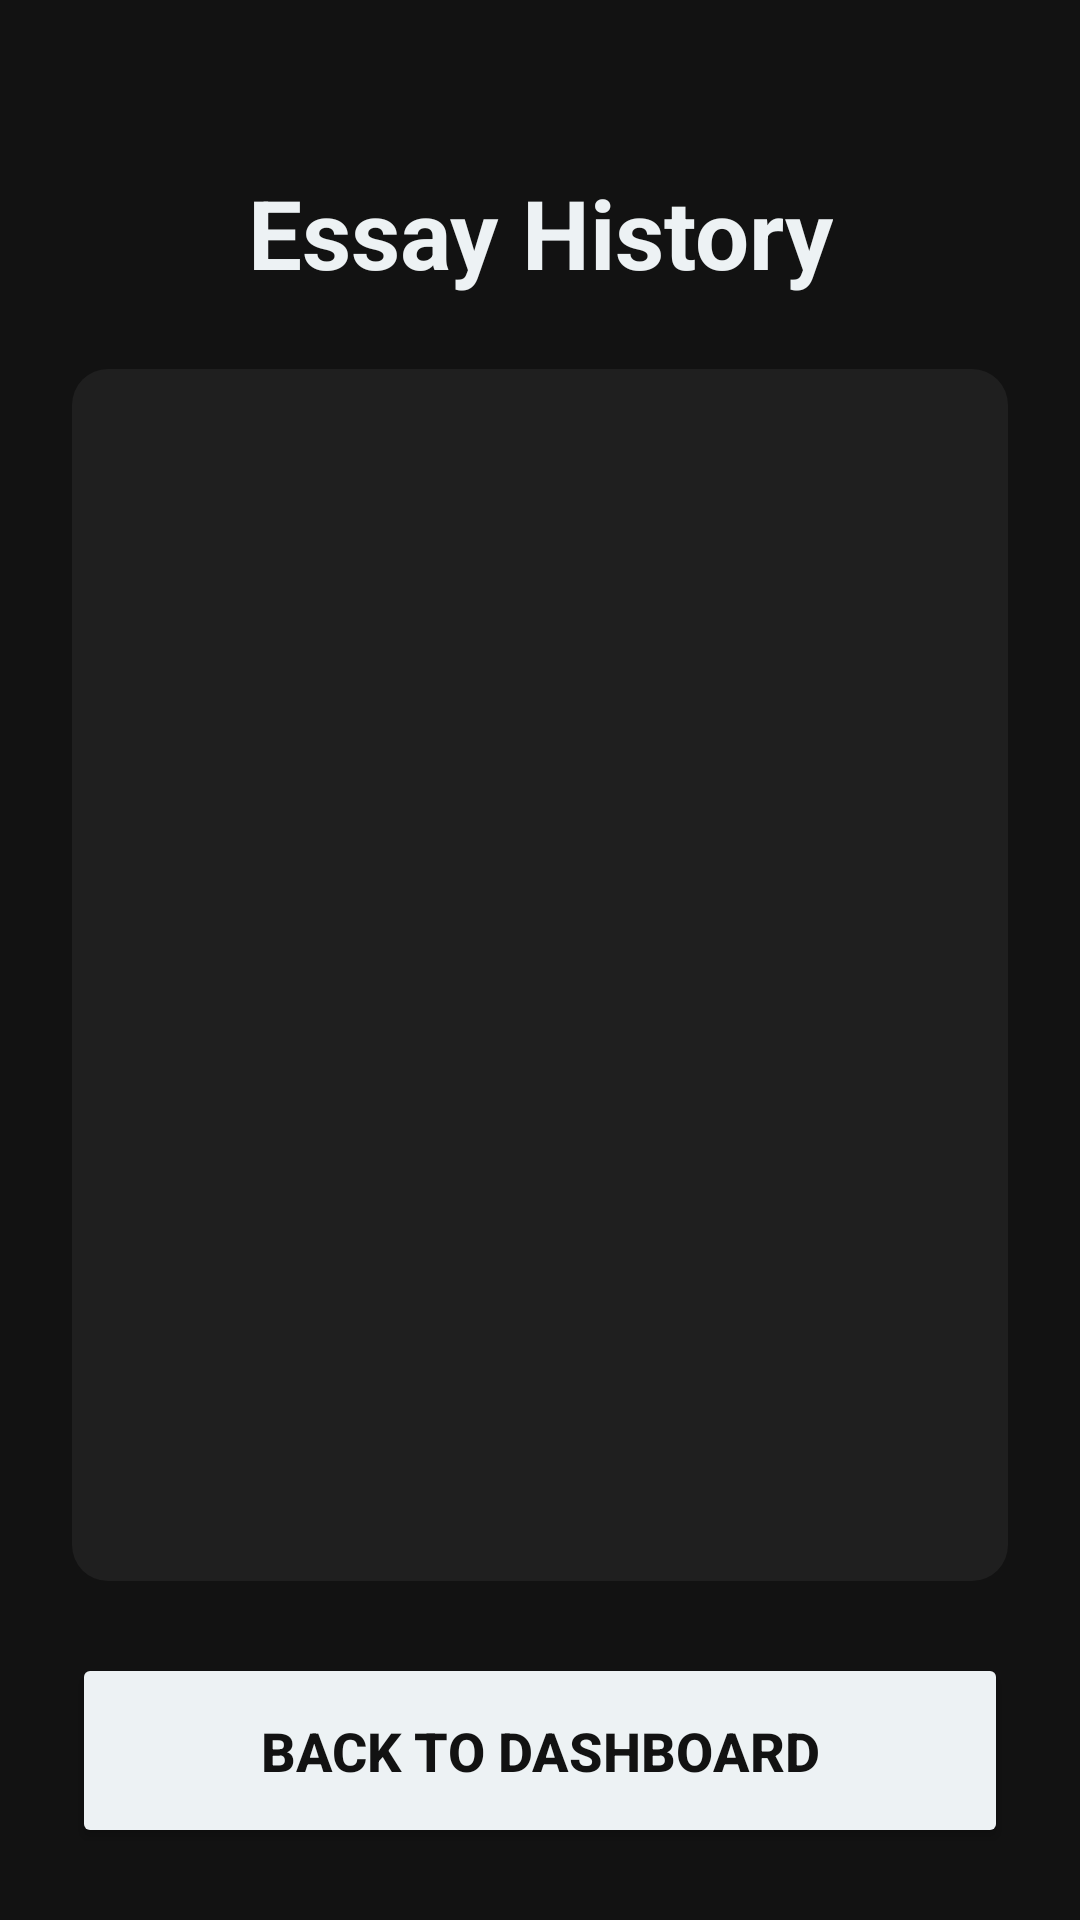

This screen was rendered from an Android layout file. Write that file and the resources it references.
<!-- AndroidManifest.xml: application theme Theme.EssayGrader -->
<!-- res/layout/activity_history.xml -->
<?xml version="1.0" encoding="utf-8"?>
<androidx.constraintlayout.widget.ConstraintLayout xmlns:android="http://schemas.android.com/apk/res/android"
    xmlns:app="http://schemas.android.com/apk/res-auto"
    android:layout_width="match_parent"
    android:layout_height="match_parent"
    android:background="#121212"
    android:padding="24dp">

    <TextView
        android:id="@+id/tvEssayHistoryTitle"
        android:layout_width="wrap_content"
        android:layout_height="wrap_content"
        android:text="Essay History"
        android:textColor="#EDF2F4"
        android:textSize="32sp"
        android:textStyle="bold"
        app:layout_constraintTop_toTopOf="parent"
        android:layout_marginTop="32dp"
        app:layout_constraintStart_toStartOf="parent"
        app:layout_constraintEnd_toEndOf="parent" />

    <androidx.recyclerview.widget.RecyclerView
        android:id="@+id/rvEssayHistory"
        android:layout_width="0dp"
        android:layout_height="0dp"
        android:layout_marginTop="24dp"
        android:layout_marginBottom="24dp"
        android:background="@drawable/rounded_bg"
        app:layout_constraintTop_toBottomOf="@id/tvEssayHistoryTitle"
        app:layout_constraintBottom_toTopOf="@+id/btnBackToDashboard"
        app:layout_constraintStart_toStartOf="parent"
        app:layout_constraintEnd_toEndOf="parent" />


    <Button
        android:id="@+id/btnBackToDashboard"
        android:layout_width="0dp"
        android:layout_height="65dp"
        android:text="Back to Dashboard"
        android:textColor="#121212"
        android:textSize="18sp"
        android:textStyle="bold"
        android:backgroundTint="#EDF2F4"
        app:layout_constraintBottom_toBottomOf="parent"
        app:layout_constraintStart_toStartOf="parent"
        app:layout_constraintEnd_toEndOf="parent" />

</androidx.constraintlayout.widget.ConstraintLayout>
<!-- resources referenced by this layout -->
<resources>
  <!-- drawable rounded_bg (drawable) -->
  <shape xmlns:android="http://schemas.android.com/apk/res/android">
      <solid android:color="#1F1F1F" />
      <corners android:radius="12dp" />
  </shape>
  <style name="Theme.EssayGrader" parent="Base.Theme.EssayGrader" />
  <style name="Base.Theme.EssayGrader" parent="Theme.Material3.DayNight.NoActionBar">
          
          
      </style>
</resources>
